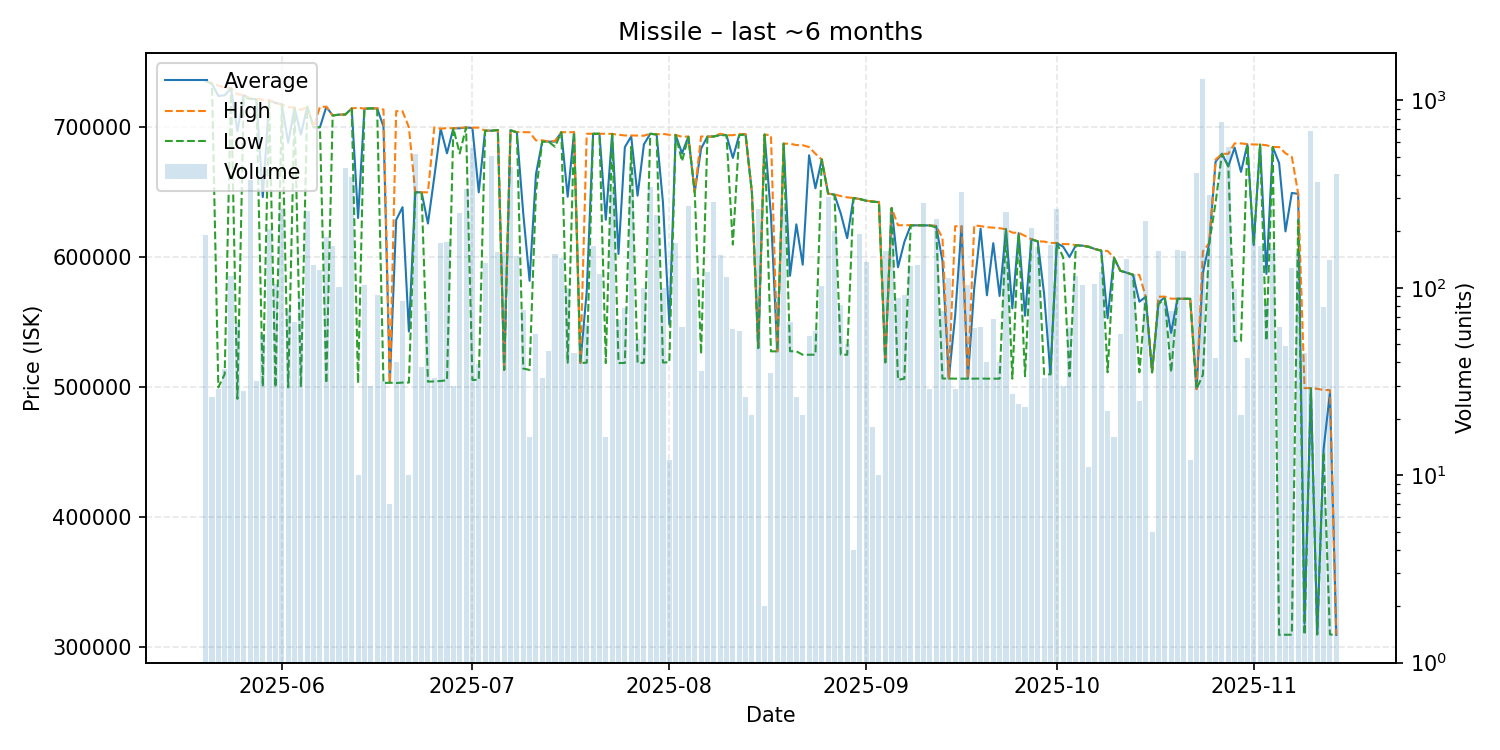

Values plotted in this chart, from the file beside it:
date, average, highest, lowest, order_count, volume
2025-05-20, 735800, 735800, 735800, 12, 192
2025-05-21, 733331, 734100, 733100, 4, 26
2025-05-22, 724083, 732000, 500000, 6, 29
2025-05-23, 724581, 730600, 510100, 7, 37
2025-05-24, 730100, 730100, 730100, 15, 115
2025-05-25, 697061, 725400, 491200, 8, 66
2025-05-26, 724586, 724700, 722700, 5, 28
2025-05-27, 721900, 722100, 721800, 24, 374
2025-05-28, 721575, 721800, 721500, 3, 32
2025-05-29, 646354, 721200, 500600, 6, 56
2025-05-30, 720800, 720800, 720800, 12, 205
2025-05-31, 718700, 718700, 500000, 12, 105
2025-06-01, 717600, 717600, 717600, 17, 265
2025-06-02, 687956, 715400, 500000, 9, 77
2025-06-03, 715006, 715200, 714500, 7, 66
2025-06-04, 694331, 713300, 500200, 7, 89
2025-06-05, 715800, 715800, 715800, 13, 258
2025-06-06, 700000, 700000, 700000, 9, 133
2025-06-07, 700000, 715700, 700000, 14, 124
2025-06-08, 715700, 715800, 503200, 13, 186
2025-06-09, 709100, 709100, 709100, 13, 168
2025-06-10, 709700, 709700, 709700, 9, 101
2025-06-11, 709800, 709800, 709800, 13, 436
2025-06-12, 714500, 714500, 714500, 14, 391
2025-06-13, 630240, 715000, 503100, 2, 10
2025-06-14, 714300, 714300, 714300, 9, 103
2025-06-15, 714500, 714500, 714500, 4, 30
2025-06-16, 714535, 714600, 714500, 6, 92
2025-06-17, 700544, 713650, 503300, 7, 32
2025-06-18, 503600, 503600, 503600, 1, 7
2025-06-19, 628765, 712400, 503350, 6, 40
2025-06-20, 638582, 712300, 503700, 11, 85
2025-06-21, 542960, 700000, 503700, 3, 10
2025-06-22, 650000, 650000, 650000, 18, 520
2025-06-23, 650000, 650000, 650000, 4, 38
2025-06-24, 626037, 650000, 504400, 8, 75
2025-06-25, 661776, 699900, 504600, 3, 33
2025-06-26, 698900, 698900, 504900, 9, 174
2025-06-27, 680000, 699400, 505500, 15, 175
2025-06-28, 699200, 699200, 699200, 1, 30
2025-06-29, 699200, 699700, 679900, 20, 250
2025-06-30, 699800, 699800, 699800, 11, 338
2025-07-01, 699500, 699700, 505700, 10, 556
2025-07-02, 649982, 699700, 505800, 8, 39
2025-07-03, 697400, 697400, 697400, 5, 136
2025-07-04, 697400, 697400, 697300, 15, 503
2025-07-05, 697900, 697900, 697900, 11, 156
2025-07-06, 513500, 513500, 513500, 9, 155
2025-07-07, 697700, 697700, 697700, 12, 440
2025-07-08, 696100, 696300, 696000, 9, 148
2025-07-09, 633957, 696200, 514500, 11, 76
2025-07-10, 581950, 696200, 513400, 4, 16
2025-07-11, 663830, 689900, 650000, 10, 57
2025-07-12, 689182, 690000, 689000, 6, 33
2025-07-13, 688961, 689000, 688900, 8, 46
2025-07-14, 689000, 689500, 685000, 9, 152
2025-07-15, 696200, 696200, 696200, 6, 145
2025-07-16, 646579, 696200, 519000, 9, 100
2025-07-17, 696200, 696200, 696200, 5, 45
2025-07-18, 518758, 519000, 518700, 3, 52
... 119 more rows
